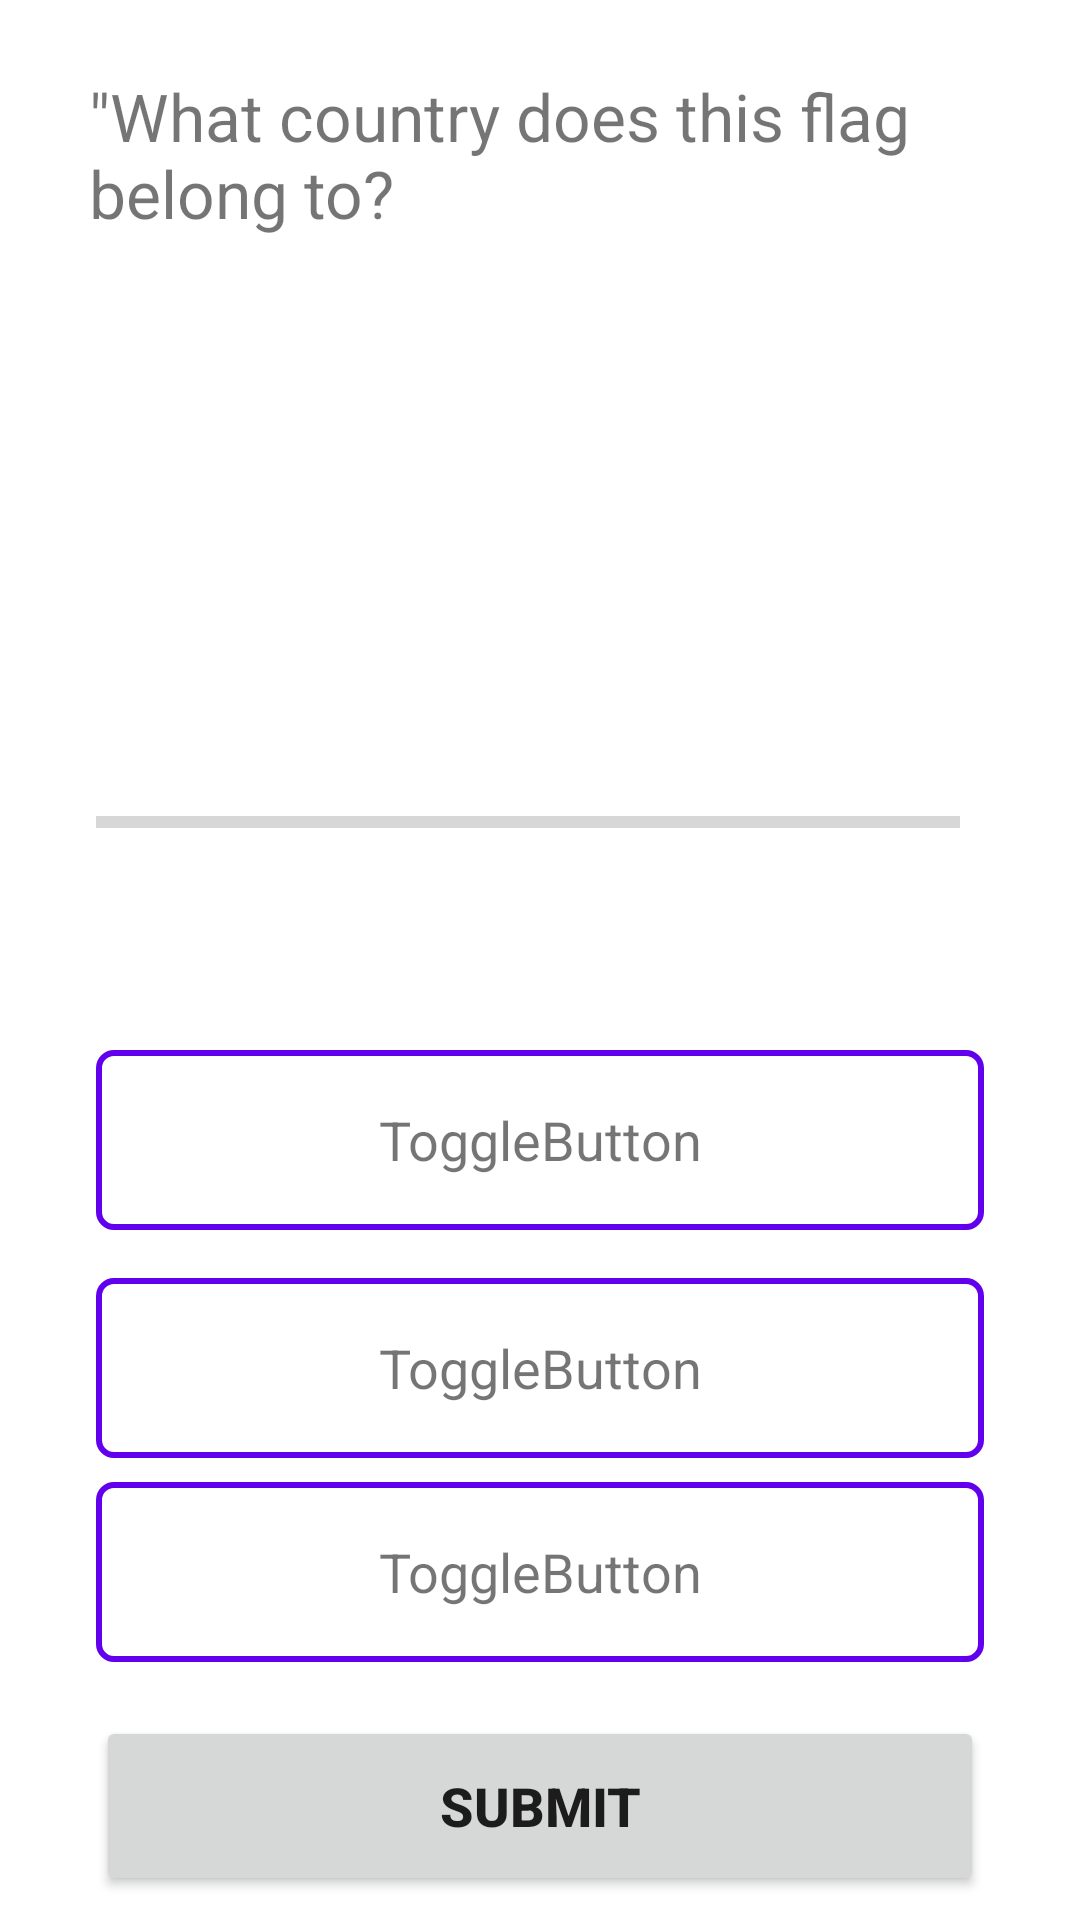

Here is an Android app screen rendered from its layout file. Give the layout XML and the strings, colors and styles it references.
<!-- AndroidManifest.xml: application theme Theme.QuizApp -->
<!-- res/layout/activity_question.xml -->
<?xml version="1.0" encoding="utf-8"?>
<androidx.constraintlayout.widget.ConstraintLayout xmlns:android="http://schemas.android.com/apk/res/android"
    xmlns:app="http://schemas.android.com/apk/res-auto"
    xmlns:tools="http://schemas.android.com/tools"
    android:layout_width="match_parent"
    android:layout_height="match_parent"
    tools:context=".Controler.QuestionActivity">

    <TextView
        android:id="@+id/questionText"
        android:layout_width="301dp"
        android:layout_height="59dp"
        android:layout_marginTop="24dp"
        android:text='"What country does this flag belong to?'
        android:textAlignment="center"
        android:textSize="22sp"
        app:layout_constraintEnd_toEndOf="parent"
        app:layout_constraintStart_toStartOf="parent"
        app:layout_constraintTop_toTopOf="parent" />

    <ImageView
        android:id="@+id/flagImage"
        android:layout_width="393dp"
        android:layout_height="143dp"
        android:layout_marginStart="32dp"
        android:layout_marginTop="16dp"
        android:layout_marginEnd="32dp"
        android:scaleType="fitCenter"
        app:layout_constraintEnd_toEndOf="parent"
        app:layout_constraintStart_toStartOf="parent"
        app:layout_constraintTop_toBottomOf="@+id/questionText"
        app:srcCompat="@drawable/ic_flag_of_argentina" />

    <ProgressBar
        android:id="@+id/progressBar"
        style="?android:attr/progressBarStyleHorizontal"
        android:layout_width="0dp"
        android:layout_height="wrap_content"
        android:layout_marginStart="32dp"
        android:layout_marginTop="24dp"
        android:layout_marginEnd="8dp"
        app:layout_constraintEnd_toStartOf="@+id/progressText"
        app:layout_constraintStart_toStartOf="parent"
        app:layout_constraintTop_toBottomOf="@+id/flagImage"
        android:progress="0"
        android:max="10"
        android:indeterminate="false"/>

    <TextView
        android:id="@+id/progressText"
        android:layout_width="wrap_content"
        android:layout_height="wrap_content"
        android:layout_marginTop="20dp"
        android:layout_marginEnd="32dp"
        android:textSize="16sp"
        app:layout_constraintEnd_toEndOf="parent"
        app:layout_constraintTop_toBottomOf="@+id/flagImage"
        tools:text="0/9" />

    <Button
        android:id="@+id/submitBtn"
        android:layout_width="0dp"
        android:layout_height="60dp"
        android:layout_marginStart="32dp"
        android:layout_marginEnd="32dp"
        android:layout_marginBottom="8dp"
        android:text="SUBMIT"
        android:textSize="18sp"
        android:textStyle="bold"
        app:layout_constraintBottom_toBottomOf="parent"
        app:layout_constraintEnd_toEndOf="parent"
        app:layout_constraintStart_toStartOf="parent" />

    <LinearLayout
        android:layout_width="0dp"
        android:layout_height="0dp"
        android:layout_marginStart="32dp"
        android:layout_marginTop="60dp"
        android:layout_marginEnd="32dp"
        android:layout_marginBottom="8dp"
        android:orientation="vertical"
        app:layout_constraintBottom_toTopOf="@+id/submitBtn"
        app:layout_constraintEnd_toEndOf="parent"
        app:layout_constraintStart_toStartOf="parent"
        app:layout_constraintTop_toBottomOf="@+id/progressBar">

        <TextView
            android:id="@+id/firstOptionn"
            android:layout_width="match_parent"
            android:layout_height="60dp"
            android:layout_marginTop="8dp"
            android:layout_marginBottom="8dp"
            android:background="@drawable/button_normal_appearance"
            android:text="ToggleButton"
            android:textAlignment="center"
            android:textSize="18sp"
            android:gravity="center"/>

        <TextView
            android:id="@+id/secondOptionn"
            android:layout_width="match_parent"
            android:layout_height="60dp"
            android:layout_marginTop="8dp"
            android:background="@drawable/button_normal_appearance"
            android:text="ToggleButton"
            android:textSize="18sp"
            android:gravity="center"/>

        <TextView
            android:id="@+id/thirdOptionn"
            android:layout_width="match_parent"
            android:layout_height="60dp"
            android:layout_marginTop="8dp"
            android:layout_marginBottom="8dp"
            android:background="@drawable/button_normal_appearance"
            android:text="ToggleButton"
            android:textSize="18sp"
            android:gravity="center"/>

        <TextView
            android:id="@+id/fourthOptionn"
            android:layout_width="match_parent"
            android:layout_height="60dp"
            android:layout_marginTop="8dp"
            android:background="@drawable/button_normal_appearance"
            android:gravity="center"
            android:text="ToggleButton"
            android:textSize="18sp" />
    </LinearLayout>

</androidx.constraintlayout.widget.ConstraintLayout>
<!-- resources referenced by this layout -->
<resources>
  <!-- drawable button_normal_appearance (drawable) -->
  <?xml version="1.0" encoding="utf-8"?>
  <shape xmlns:android="http://schemas.android.com/apk/res/android">
      <solid android:color="#00000000" />
      <stroke android:width="2dp"/>
      <stroke android:color="@color/design_default_color_primary"/>
      <corners android:radius="5dp"/>
  
  </shape>
  <style name="Theme.QuizApp" parent="Theme.MaterialComponents.DayNight.NoActionBar">
          
          <item name="colorPrimary">@color/purple_500</item>
          <item name="colorPrimaryVariant">@color/purple_700</item>
          <item name="colorOnPrimary">@color/white</item>
          
          <item name="colorSecondary">@color/teal_200</item>
          <item name="colorSecondaryVariant">@color/teal_700</item>
          <item name="colorOnSecondary">@color/black</item>
          
          <item name="android:statusBarColor" tools:targetApi="l">?attr/colorPrimaryVariant</item>
          
          <item name="android:windowFullscreen">true</item>
          
  
      </style>
  <!-- not gathered from this repository: default colours our renderer supplied (Android Studio template values) -->
  <color name="purple_500">#FF6200EE</color>
  <color name="purple_700">#FF3700B3</color>
  <color name="teal_200">#FF03DAC5</color>
  <color name="teal_700">#FF018786</color>
  <color name="black">#FF000000</color>
  <color name="white">#FFFFFFFF</color>
</resources>
